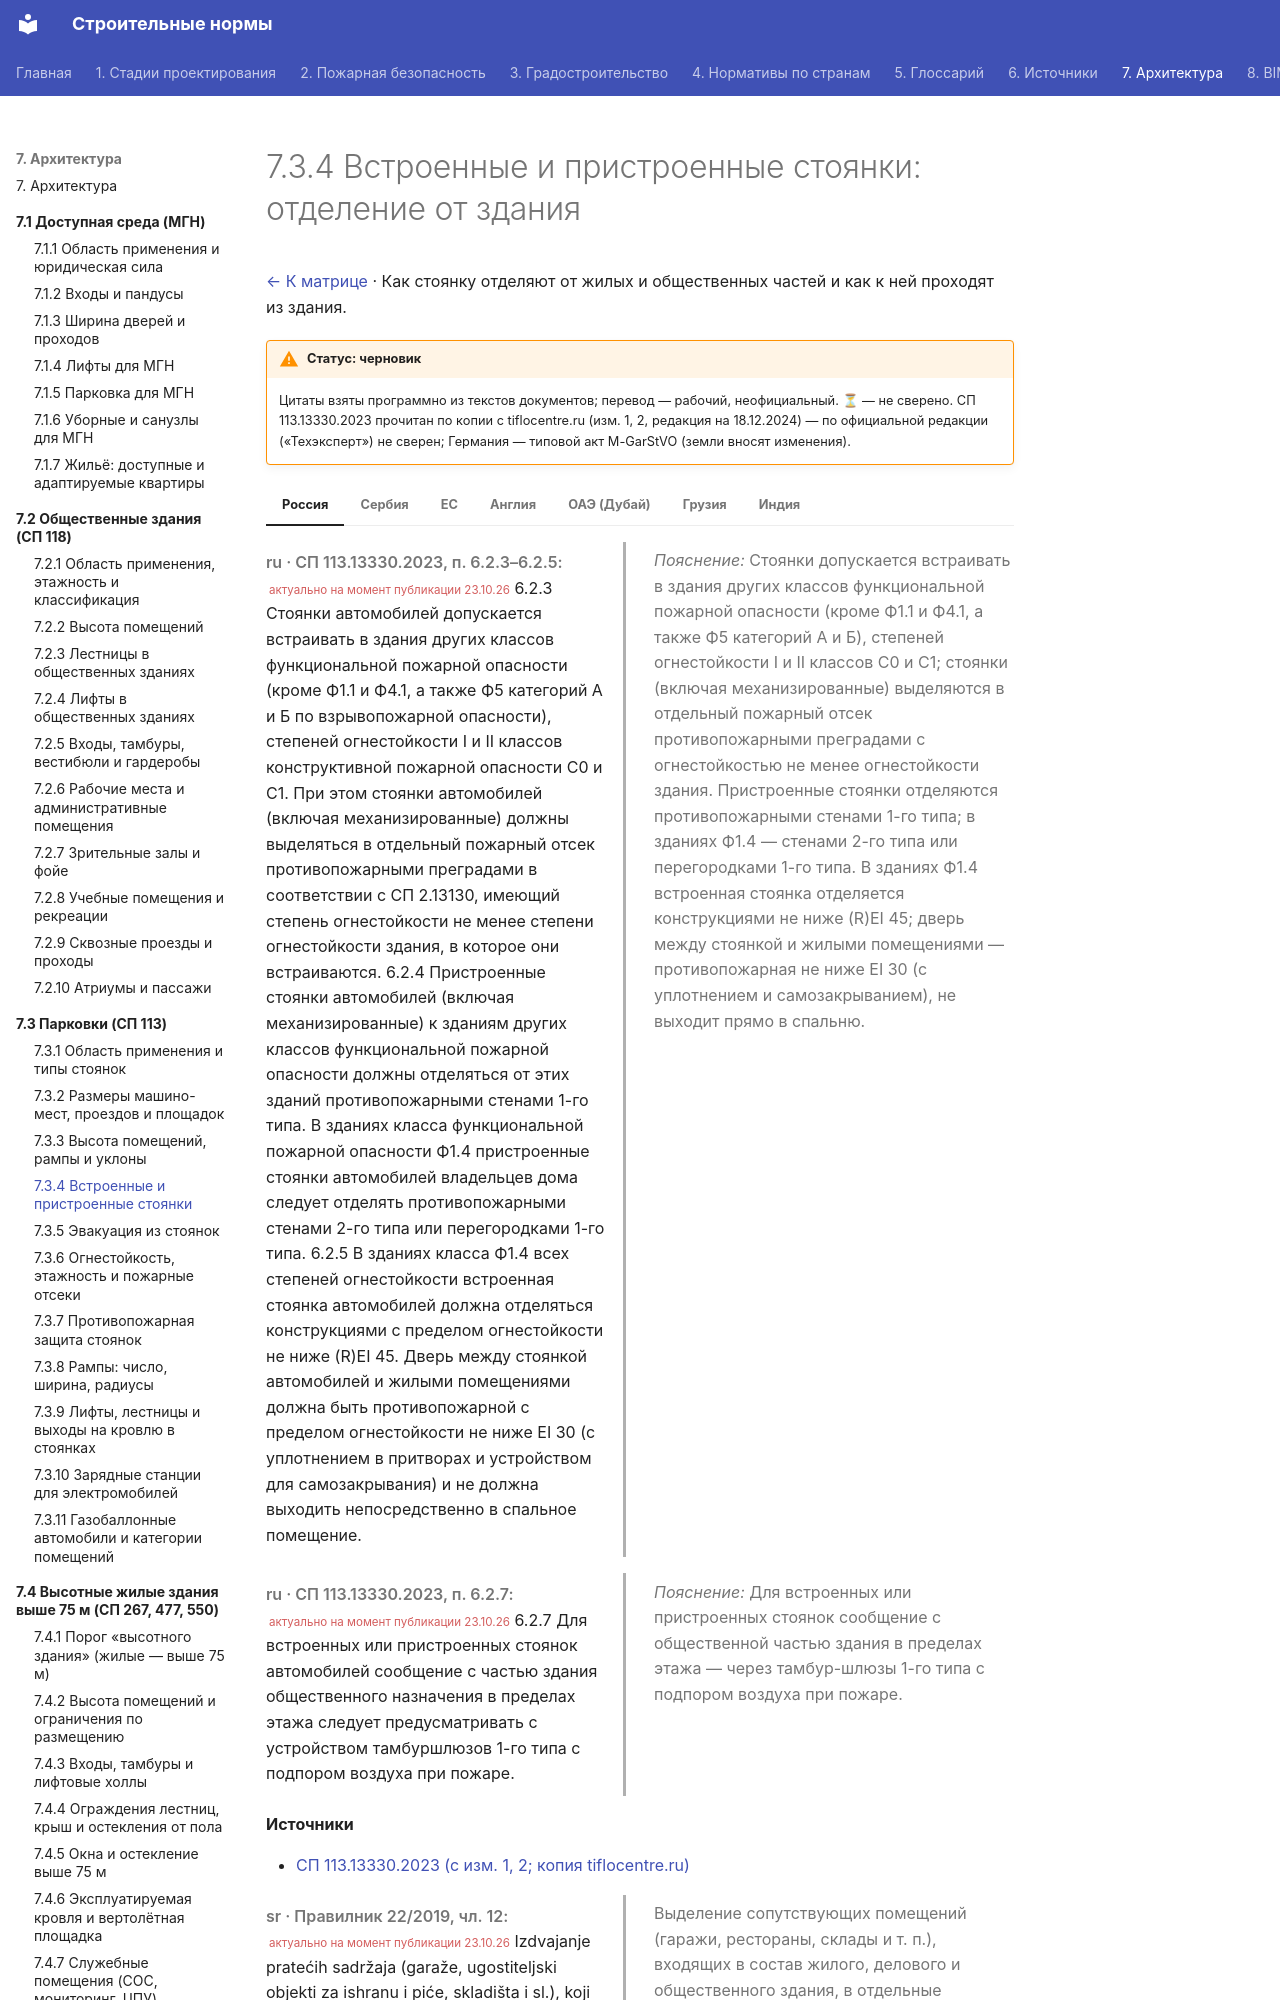

repository: kuskuznetsova-ux/building_codes · page: parkovki/vstroennye/index.html · generator: mkdocs

# 7.3.4 Встроенные и пристроенные стоянки: отделение от здания

[← К матрице](index.md) · Как стоянку отделяют от жилых и общественных частей и как к ней проходят из здания.

!!! warning "Статус: черновик"
    Цитаты взяты программно из текстов документов; перевод — рабочий, неофициальный. **⏳** — не сверено. СП 113.13330.2023 прочитан по копии с tiflocentre.ru (изм. 1, 2, редакция на 18.12.2024) — по официальной редакции («Техэксперт») не сверен; Германия — типовой акт M-GarStVO (земли вносят изменения).

=== "Россия"

    <div class="pair" markdown>
    <div class="orig" markdown>

    *ru · СП 113.13330.2023, п. 6.2.3–6.2.5:* <small class="actual">актуально на момент публикации 23.10.26</small> 6.2.3 Стоянки автомобилей допускается встраивать в здания других классов функциональной пожарной опасности (кроме Ф1.1 и Ф4.1, а также Ф5 категорий А и Б по взрывопожарной опасности), степеней огнестойкости I и II классов конструктивной пожарной опасности С0 и С1. При этом стоянки автомобилей (включая механизированные) должны выделяться в отдельный пожарный отсек противопожарными преградами в соответствии с СП 2.13130, имеющий степень огнестойкости не менее степени огнестойкости здания, в которое они встраиваются. 6.2.4 Пристроенные стоянки автомобилей (включая механизированные) к зданиям других классов функциональной пожарной опасности должны отделяться от этих зданий противопожарными стенами 1-го типа. В зданиях класса функциональной пожарной опасности Ф1.4 пристроенные стоянки автомобилей владельцев дома следует отделять противопожарными стенами 2-го типа или перегородками 1-го типа. 6.2.5 В зданиях класса Ф1.4 всех степеней огнестойкости встроенная стоянка автомобилей должна отделяться конструкциями с пределом огнестойкости не ниже (R)EI 45. Дверь между стоянкой автомобилей и жилыми помещениями должна быть противопожарной с пределом огнестойкости не ниже EI 30 (с уплотнением в притворах и устройством для самозакрывания) и не должна выходить непосредственно в спальное помещение.

    </div>
    <div class="ru" markdown>

    *Пояснение:* Стоянки допускается встраивать в здания других классов функциональной пожарной опасности (кроме Ф1.1 и Ф4.1, а также Ф5 категорий А и Б), степеней огнестойкости I и II классов С0 и С1; стоянки (включая механизированные) выделяются в отдельный пожарный отсек противопожарными преградами с огнестойкостью не менее огнестойкости здания. Пристроенные стоянки отделяются противопожарными стенами 1-го типа; в зданиях Ф1.4 — стенами 2-го типа или перегородками 1-го типа. В зданиях Ф1.4 встроенная стоянка отделяется конструкциями не ниже (R)EI 45; дверь между стоянкой и жилыми помещениями — противопожарная не ниже EI 30 (с уплотнением и самозакрыванием), не выходит прямо в спальню.

    </div>
    </div>

    <div class="pair" markdown>
    <div class="orig" markdown>

    *ru · СП 113.13330.2023, п. 6.2.7:* <small class="actual">актуально на момент публикации 23.10.26</small> 6.2.7 Для встроенных или пристроенных стоянок автомобилей сообщение с частью здания общественного назначения в пределах этажа следует предусматривать с устройством тамбуршлюзов 1-го типа с подпором воздуха при пожаре.

    </div>
    <div class="ru" markdown>

    *Пояснение:* Для встроенных или пристроенных стоянок сообщение с общественной частью здания в пределах этажа — через тамбур-шлюзы 1-го типа с подпором воздуха при пожаре.

    </div>
    </div>

    **Источники**

    - [СП 113.13330.2023 (с изм. 1, 2; копия tiflocentre.ru)](https://tiflocentre.ru/documents/sp_113.13330.2023.php)

=== "Сербия"

    <div class="pair" markdown>
    <div class="orig" markdown>

    *sr · Правилник 22/2019, чл. 12:* <small class="actual">актуально на момент публикации 23.10.26</small> Izdvajanje pratećih sadržaja (garaže, ugostiteljski objekti za ishranu i piće, skladišta i sl.), koji se nalaze u sastavu stambenog, poslovnog i javnog objekta, u posebne požarne sektore, vrši se u skladu sa posebnim propisima kojima je uređena oblast izgradnje tih objekata, pri čemu elementi građevinske konstrukcije na granici požarnog sektora moraju ispunjavati zahteve iz strožijeg propisa.

    </div>
    <div class="ru" markdown>

    Выделение сопутствующих помещений (гаражи, рестораны, склады и т. п.), входящих в состав жилого, делового и общественного здания, в отдельные пожарные сектора выполняется по специальным нормам, регулирующим строительство этих объектов; при этом элементы конструкции на границе пожарного сектора должны отвечать требованиям более строгого из норм.

    </div>
    </div>

    **Источники**

    - [Правилник 22/2019, чл. 12](https://www.paragraf.rs/propisi/pravilnik-tehnickim-normativima-zastitu-pozara-stambenih-poslovnih-objekata-objekata.html)
